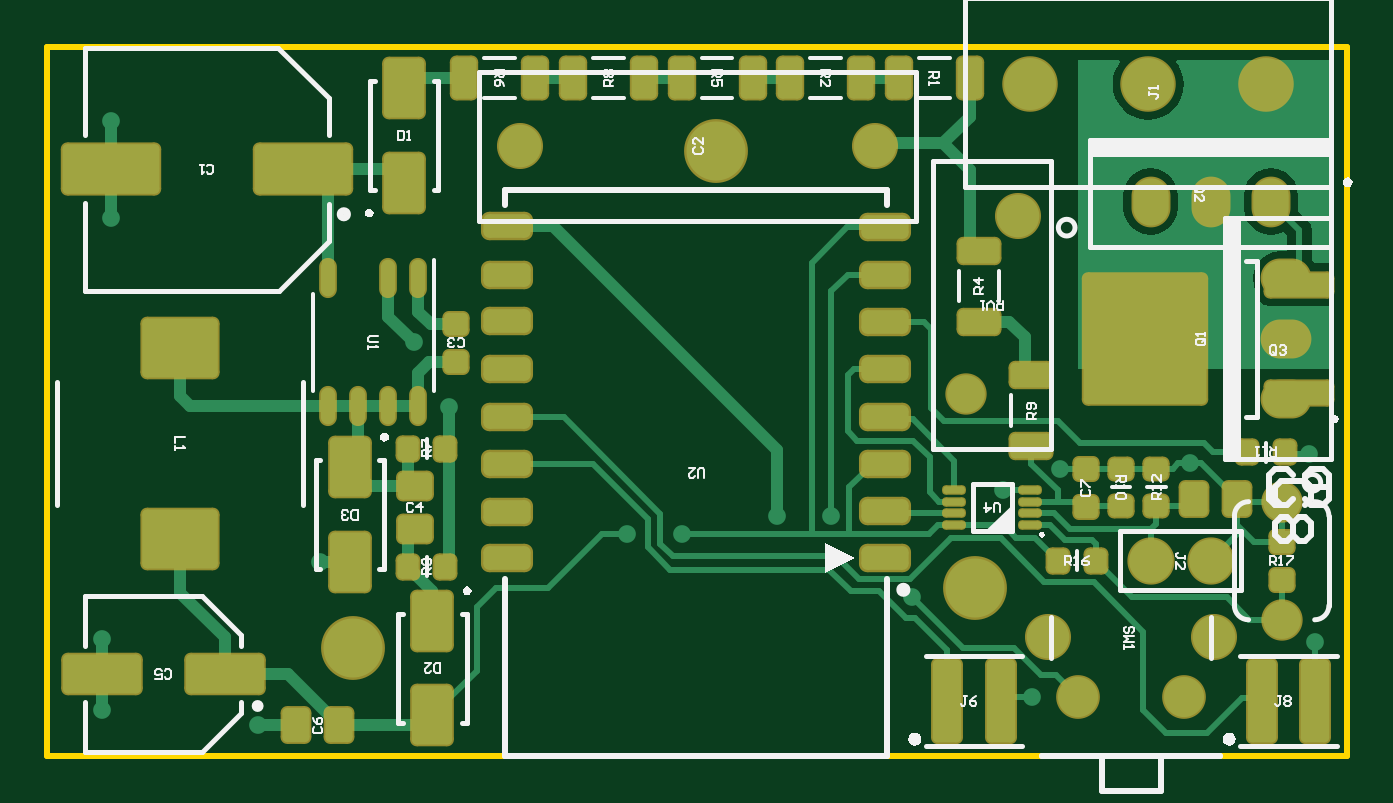
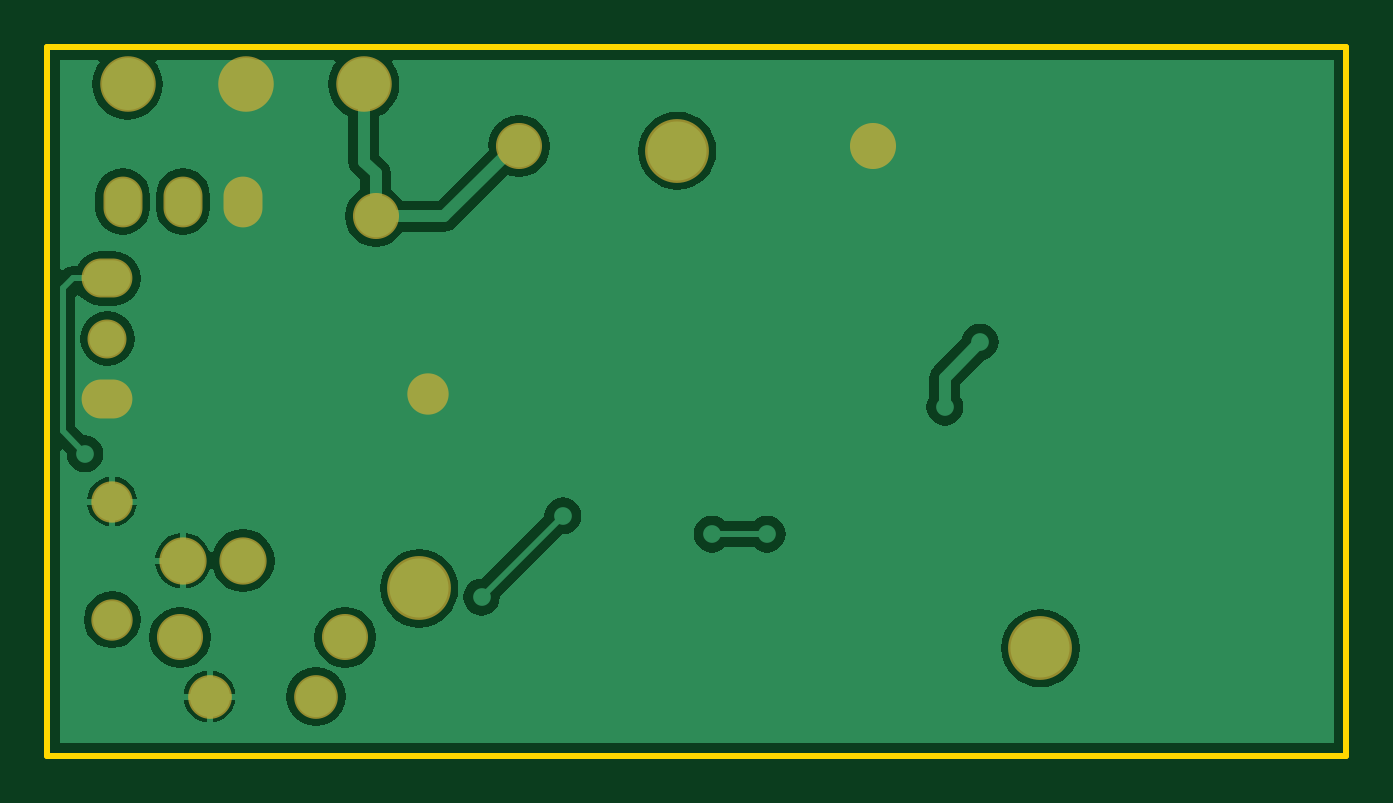
Circuit board: 8 layer files. Board 55.0 x 30.0 mm.
- bottom_copper: ESPSmartPlug1.GBL (21043 bytes)
- paste: ESPSmartPlug1.GBP (13015 bytes)
- bottom_mask: ESPSmartPlug1.GBS (13565 bytes)
- outline: ESPSmartPlug1.GKO (13101 bytes)
- top_copper: ESPSmartPlug1.GTL (16709 bytes)
- top_silk: ESPSmartPlug1.GTO (22979 bytes)
- paste: ESPSmartPlug1.GTP (8647 bytes)
- top_mask: ESPSmartPlug1.GTS (15299 bytes)

=== bottom_copper: ESPSmartPlug1.GBL (21043 bytes, source withheld) ===
=== paste: ESPSmartPlug1.GBP (13015 bytes, source withheld) ===
=== bottom_mask: ESPSmartPlug1.GBS (13565 bytes, source withheld) ===
=== outline: ESPSmartPlug1.GKO (13101 bytes, source withheld) ===
=== top_copper: ESPSmartPlug1.GTL (16709 bytes, source withheld) ===
=== top_silk: ESPSmartPlug1.GTO (22979 bytes, source omitted) ===
=== paste: ESPSmartPlug1.GTP (8647 bytes, source withheld) ===
=== top_mask: ESPSmartPlug1.GTS (15299 bytes, source withheld) ===
